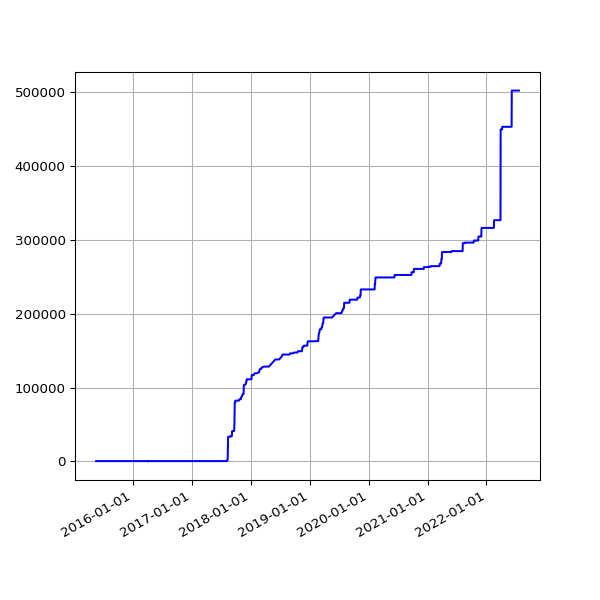

Data behind this chart, as committed beside it:
date, value
2015-05-16 05:31:18 +0100, 491
2015-05-17 03:27:38 +0100, 491
2015-05-19 02:53:59 +0100, 491
2015-05-20 02:58:38 +0100, 491
2015-05-21 03:05:41 +0100, 491
2015-05-22 04:51:32 +0100, 491
2015-05-23 05:41:24 +0100, 491
2015-05-24 03:12:56 +0100, 491
2015-05-25 03:01:52 +0100, 491
2015-05-26 03:13:00 +0100, 491
2015-05-27 03:23:00 +0100, 491
2015-05-28 03:26:26 +0100, 491
2015-05-29 02:08:35 +0100, 491
2015-05-30 02:01:59 +0100, 491
2015-05-31 02:59:20 +0100, 491
2015-06-01 02:24:26 +0100, 491
2015-06-02 02:23:53 +0100, 491
2015-06-03 02:16:29 +0100, 491
2015-06-04 02:24:07 +0100, 491
2015-06-05 02:01:21 +0100, 491
2015-06-06 02:25:46 +0100, 491
2015-06-07 03:07:41 +0100, 491
2015-06-08 03:16:23 +0100, 491
2015-06-09 02:21:29 +0100, 491
2015-06-10 02:09:44 +0100, 491
2015-06-11 02:06:29 +0100, 491
2015-06-12 02:28:38 +0100, 491
2015-06-13 02:11:49 +0100, 491
2015-06-14 03:06:24 +0100, 491
2015-06-15 03:23:28 +0100, 491
2015-06-16 03:11:19 +0100, 491
2015-06-17 02:46:34 +0100, 491
2015-06-18 03:19:13 +0100, 491
2015-06-19 02:09:05 +0100, 491
2015-06-20 02:39:51 +0100, 491
2015-06-21 03:12:24 +0100, 491
2015-06-22 02:56:04 +0100, 491
2015-06-23 03:07:29 +0100, 491
2015-06-24 03:09:05 +0100, 491
2015-06-25 03:15:04 +0100, 491
2015-06-26 03:24:28 +0100, 491
2015-06-27 02:39:42 +0100, 491
2015-06-28 02:06:10 +0100, 491
2015-06-29 03:03:02 +0100, 491
2015-06-30 03:30:01 +0100, 491
2015-07-01 03:29:44 +0100, 491
2015-07-02 03:23:07 +0100, 491
2015-07-03 03:53:39 +0100, 491
2015-07-04 03:24:21 +0100, 491
2015-07-05 03:50:22 +0100, 491
2015-07-06 03:28:49 +0100, 491
2015-07-07 03:31:22 +0100, 491
2015-07-08 03:32:52 +0100, 491
2015-07-09 03:25:34 +0100, 491
2015-07-10 03:21:23 +0100, 491
2015-07-11 03:24:05 +0100, 491
2015-07-12 03:25:10 +0100, 491
2015-07-13 03:30:17 +0100, 491
2015-07-14 03:34:45 +0100, 491
2015-07-15 03:32:38 +0100, 491
... 1,988 more rows
